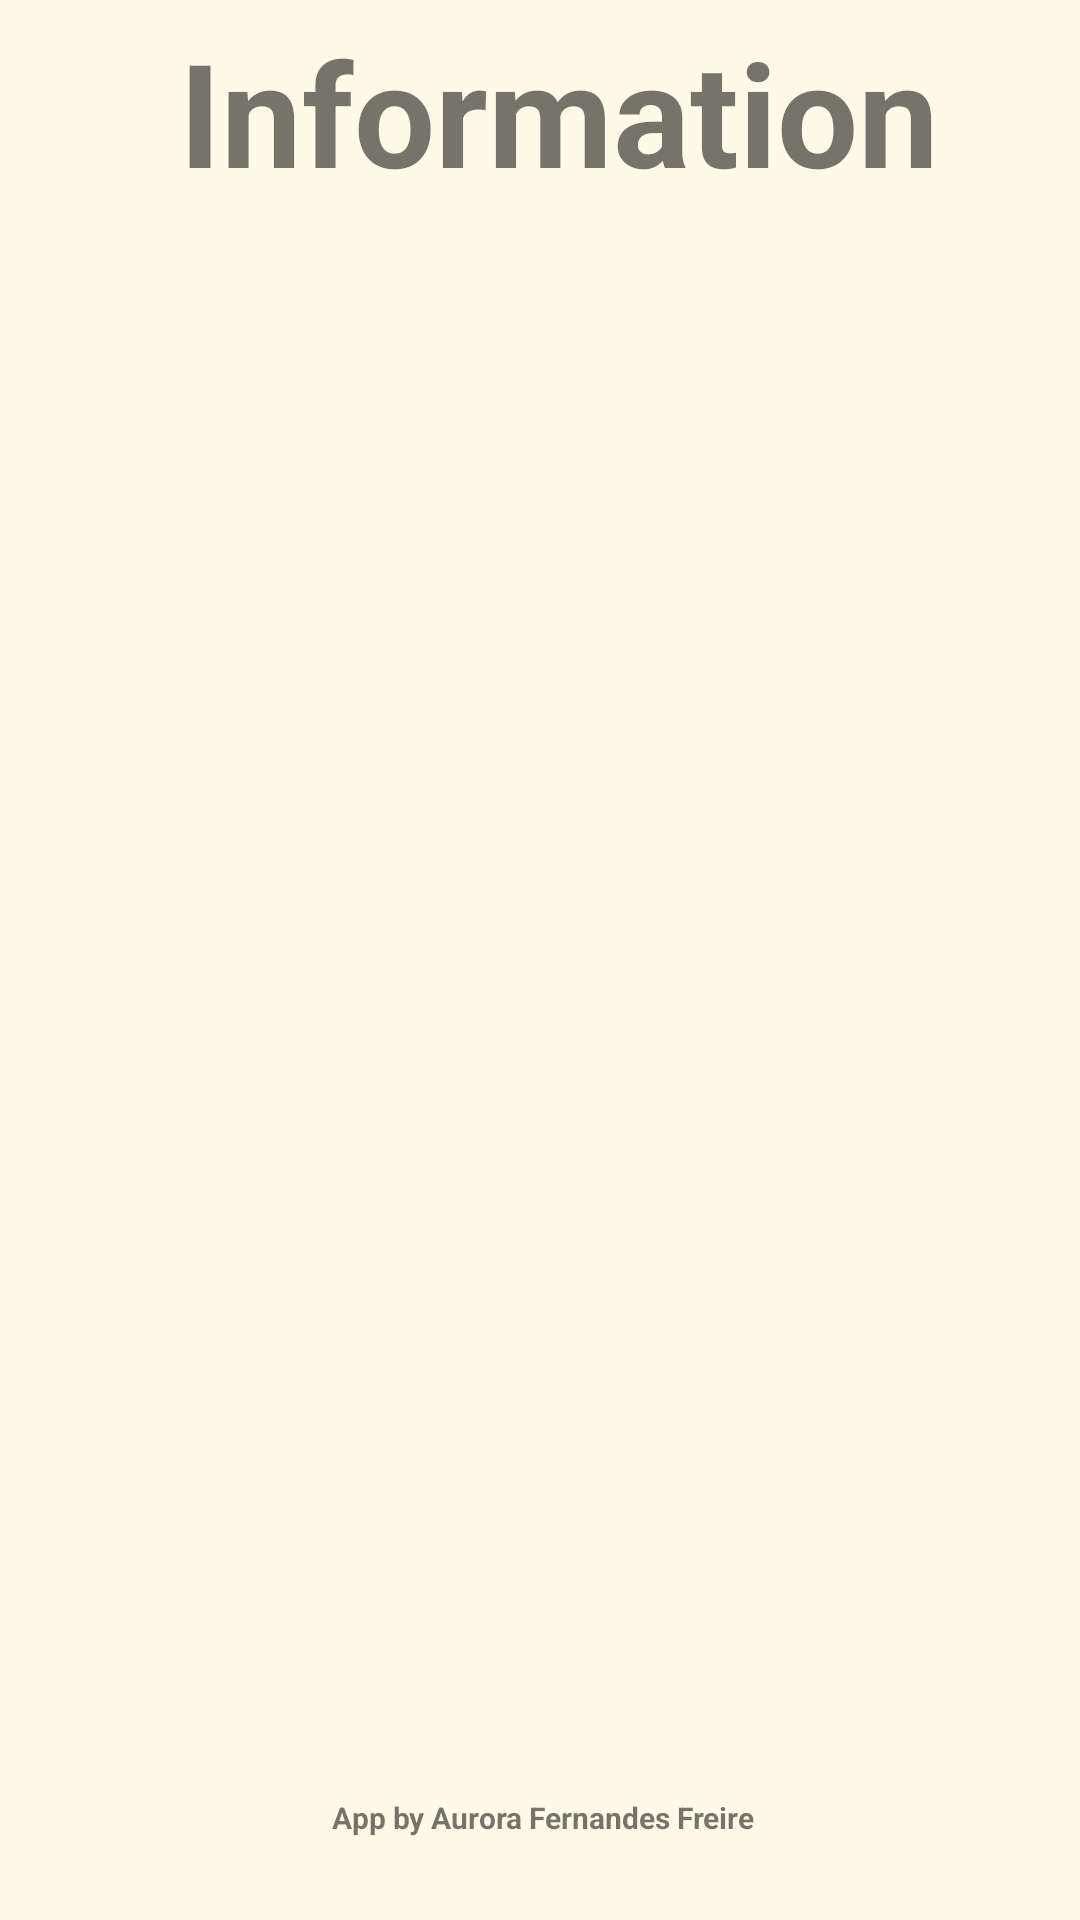

Write the Android layout XML for this screen, with the resource values it uses.
<!-- AndroidManifest.xml: application theme Theme.EcoHub2 -->
<!-- res/layout/activity_information.xml -->
<?xml version="1.0" encoding="utf-8"?>
<androidx.constraintlayout.widget.ConstraintLayout xmlns:android="http://schemas.android.com/apk/res/android"
    xmlns:app="http://schemas.android.com/apk/res-auto"
    xmlns:tools="http://schemas.android.com/tools"
    android:id="@+id/info_page"
    android:layout_width="match_parent"
    android:layout_height="match_parent"
    android:background="#1EFFD53B"
    tools:context=".information">

    <TextView
        android:id="@+id/infoTitle"
        android:layout_width="289dp"
        android:layout_height="73dp"
        android:text="Information"
        android:textAlignment="center"
        android:textSize="48sp"
        android:textStyle="bold"
        app:layout_constraintBottom_toBottomOf="parent"
        app:layout_constraintEnd_toEndOf="parent"
        app:layout_constraintHorizontal_bias="0.59"
        app:layout_constraintStart_toStartOf="parent"
        app:layout_constraintTop_toTopOf="parent"
        app:layout_constraintVertical_bias="0.009" />


    <TextView
        android:id="@+id/appBy"
        android:layout_width="307dp"
        android:layout_height="27dp"
        android:text="App by Aurora Fernandes Freire"
        android:textAlignment="center"
        android:textSize="10sp"
        android:textStyle="bold"
        app:layout_constraintBottom_toBottomOf="parent"
        app:layout_constraintEnd_toEndOf="parent"
        app:layout_constraintHorizontal_bias="0.519"
        app:layout_constraintStart_toStartOf="parent"
        app:layout_constraintTop_toTopOf="parent"
        app:layout_constraintVertical_bias="0.977" />


</androidx.constraintlayout.widget.ConstraintLayout>
<!-- resources referenced by this layout -->
<resources>
  <style name="Theme.EcoHub2" parent="Theme.MaterialComponents.DayNight.DarkActionBar">
          
          <item name="colorPrimary">@color/purple_500</item>
          <item name="colorPrimaryVariant">@color/purple_700</item>
          <item name="colorOnPrimary">@color/white</item>
          
          <item name="colorSecondary">@color/teal_200</item>
          <item name="colorSecondaryVariant">@color/teal_700</item>
          <item name="colorOnSecondary">@color/black</item>
          
          <item name="android:statusBarColor" tools:targetApi="l">?attr/colorPrimaryVariant</item>
          
      </style>
  <!-- not gathered from this repository: default colours our renderer supplied (Android Studio template values) -->
  <color name="purple_500">#FF6200EE</color>
  <color name="purple_700">#FF3700B3</color>
  <color name="teal_200">#FF03DAC5</color>
  <color name="teal_700">#FF018786</color>
  <color name="black">#FF000000</color>
  <color name="white">#FFFFFFFF</color>
</resources>
